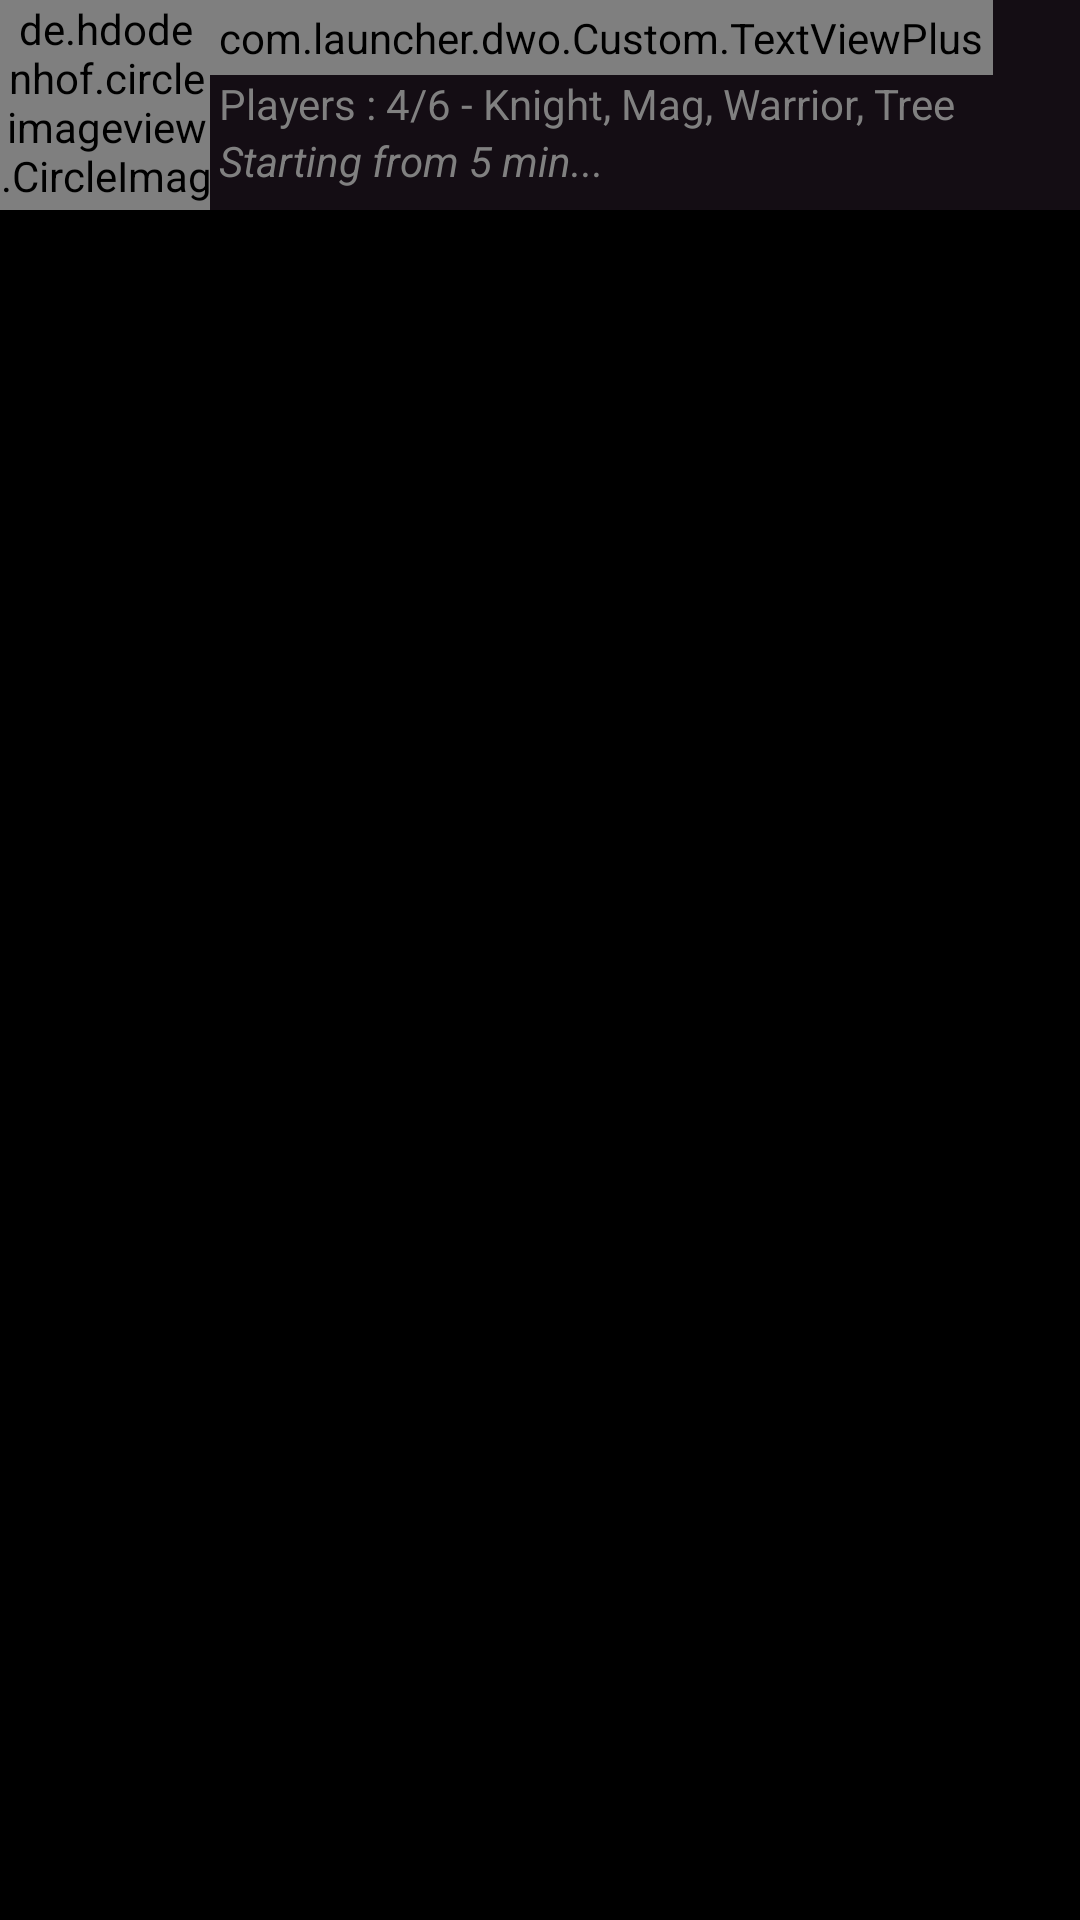

The Android layout XML behind this screen, and the referenced resources:
<!-- AndroidManifest.xml: application theme AppTheme -->
<!-- res/layout/rooms_item.xml -->
<?xml version="1.0" encoding="utf-8"?>
<RelativeLayout xmlns:android="http://schemas.android.com/apk/res/android"
    android:layout_width="match_parent"
    android:layout_height="wrap_content"
    xmlns:app="http://schemas.android.com/apk/res-auto"
    android:background="#000000"
    android:orientation="horizontal"
    android:paddingBottom="1dp">
    <RelativeLayout
        android:layout_width="match_parent"
        android:layout_height="wrap_content"
        android:background="@color/colorPrimaryPurpleDark">
        <de.hdodenhof.circleimageview.CircleImageView
            android:id="@+id/room_circle_image"
            android:layout_width="70dp"
            android:layout_height="70dp"
            android:padding="-100dp"
            android:src="@drawable/mini_knight"
            app:civ_border_width="2dp"
            app:civ_border_color="#FF000000"/>
        <com.launcher.dwo.Custom.TextViewPlus
            android:layout_toRightOf="@id/room_circle_image"
            android:padding="3dp"
            android:textSize="14dp"
            android:id="@+id/room_text_item"
            android:text="Knight room"
            android:textColor="@color/colorWhite"
            android:layout_width="wrap_content"
            android:layout_height="wrap_content"
            app:customFont="fonts/Righteous-Regular.ttf"/>
        <TextView
            android:paddingLeft="3dp"
            android:layout_width="wrap_content"
            android:layout_height="wrap_content"
            android:id="@+id/room_text_item2"
            android:layout_toRightOf="@id/room_circle_image"
            android:layout_below="@id/room_text_item"
            android:text="Players : 4/6 - Knight, Mag, Warrior, Tree"
            android:textColor="@color/colorGray"/>
        <TextView
            android:paddingLeft="3dp"
            android:layout_width="wrap_content"
            android:layout_height="wrap_content"
            android:id="@+id/room_text_item3"
            android:layout_toRightOf="@id/room_circle_image"
            android:layout_below="@id/room_text_item2"
            android:text="Starting from 5 min..."
            android:textColor="@color/colorGray"
            android:textStyle="italic"/>
    </RelativeLayout>
</RelativeLayout>
<!-- resources referenced by this layout -->
<resources>
  <color name="colorGray">#808080</color>
  <color name="colorPrimaryPurpleDark">#140d14</color>
  <color name="colorWhite">#FFFFFF</color>
  <!-- drawable mini_knight: png bitmap (drawable, 62966 bytes) -->
  <style name="AppTheme" parent="Theme.MaterialComponents.Light.DarkActionBar">
          
          <item name="colorPrimary">@color/colorPrimary</item>
          <item name="colorPrimaryDark">@color/colorPrimaryDark</item>
          <item name="colorAccent">@color/colorAccent</item>
      </style>
  <color name="colorPrimary">#212121</color>
  <color name="colorPrimaryDark">#121212</color>
  <color name="colorAccent">#121313</color>
</resources>
